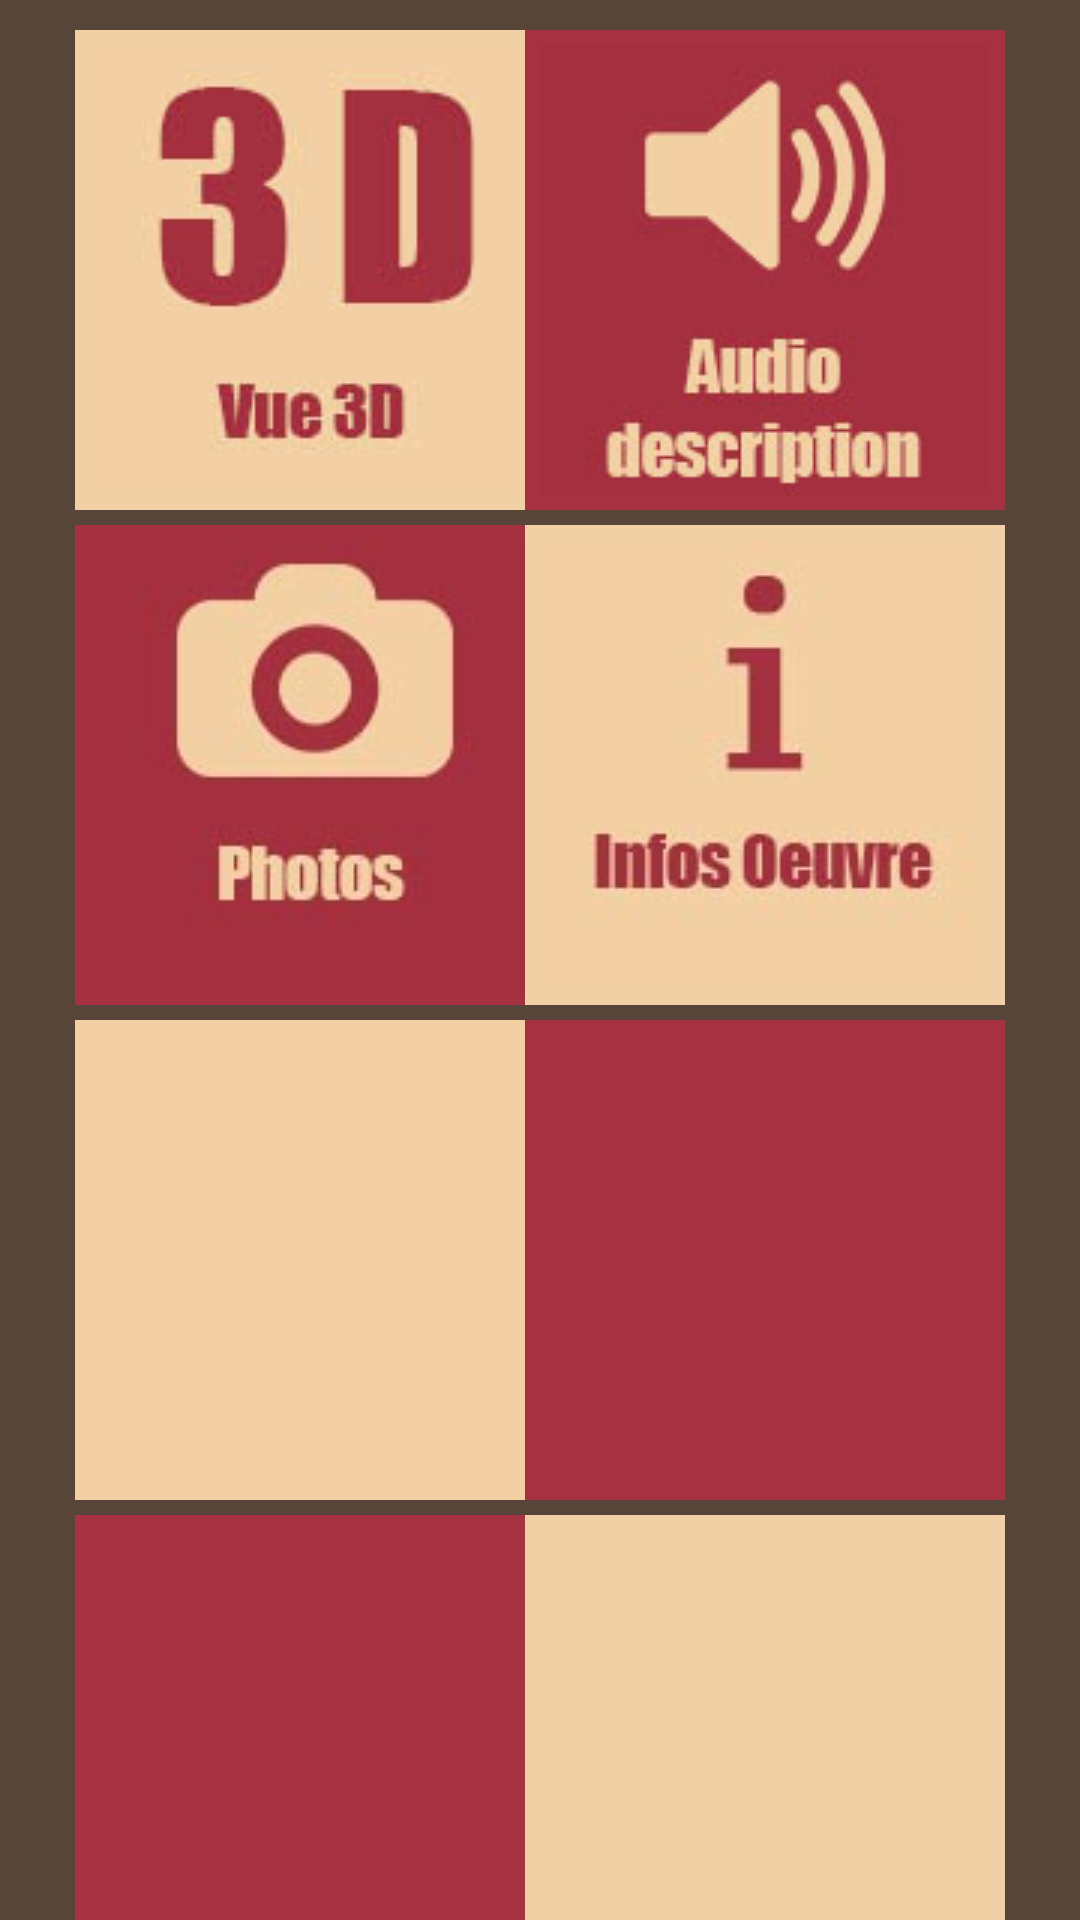

Here is an Android app screen rendered from its layout file. Give the layout XML and the strings, colors and styles it references.
<!-- AndroidManifest.xml: application theme AppTheme.NoActionBar -->
<!-- res/layout/menu.xml -->
<?xml version="1.0" encoding="utf-8"?>
<RelativeLayout xmlns:android="http://schemas.android.com/apk/res/android"
    android:layout_width="match_parent" android:layout_height="match_parent"
    android:background="#58453a">

    <ImageButton
        android:layout_width="160dp"
        android:layout_height="160dp"
        android:text="Option 1"
        android:id="@+id/menu_button_3d"
        android:layout_alignParentLeft="true"
        android:layout_alignParentStart="false"
        android:layout_centerHorizontal="true"
        android:layout_marginLeft="25dp"
        android:layout_marginTop="10dp"
        android:background="#FFF2D0A5"
        android:src="@drawable/menu_icon_3d" />

    <ImageButton
        android:layout_width="160dp"
        android:layout_height="160dp"
        android:text="Option 2"
        android:id="@+id/menu_button_son"
        android:layout_alignParentTop="true"
        android:layout_alignParentRight="true"
        android:layout_alignParentEnd="true"
        android:layout_marginRight="25dp"
        android:layout_marginTop="10dp"
        android:background="#a63141"
        android:src="@drawable/menu_icon_son" />

    <ImageButton
        android:layout_width="160dp"
        android:layout_height="160dp"
        android:text="Option 3"
        android:id="@+id/menu_button_images"
        android:layout_below="@+id/menu_button_3d"
        android:layout_alignLeft="@+id/menu_button_3d"
        android:layout_alignStart="@+id/menu_button_3d"
        android:layout_marginTop="5dp"
        android:background="#a53040"
        android:src="@drawable/menu_icon_tof" />

    <ImageButton
        android:layout_width="160dp"
        android:layout_height="160dp"
        android:text="Option 4"
        android:id="@+id/menu_button_infos"
        android:layout_alignTop="@+id/menu_button_images"
        android:layout_alignLeft="@+id/menu_button_son"
        android:layout_alignStart="@+id/menu_button_son"
        android:background="#f2d0a5"
        android:src="@drawable/menu_icon_info" />

    <ImageButton
        android:layout_width="160dp"
        android:layout_height="160dp"
        android:text="Option 5"
        android:id="@+id/option5"
        android:layout_below="@+id/menu_button_images"
        android:layout_alignLeft="@+id/menu_button_images"
        android:layout_alignStart="@+id/menu_button_images"
        android:background="#f2d0a4"
        android:layout_marginTop="5dp" />

    <ImageButton
        android:layout_width="160dp"
        android:layout_height="160dp"
        android:text="Option 6"
        android:id="@+id/option6"
        android:layout_alignTop="@+id/option5"
        android:layout_alignLeft="@+id/menu_button_infos"
        android:layout_alignStart="@+id/menu_button_infos"
        android:background="#a63141" />

    <ImageButton
        android:layout_width="160dp"
        android:layout_height="160dp"
        android:text="Option 7"
        android:id="@+id/option7"
        android:layout_below="@+id/option5"
        android:layout_alignLeft="@+id/menu_button_images"
        android:layout_marginTop="5dp"
        android:background="#a73242" />

    <ImageButton
        android:layout_width="160dp"
        android:layout_height="160dp"
        android:text="Option 8"
        android:id="@+id/option8"
        android:layout_below="@+id/option6"
        android:layout_alignLeft="@+id/menu_button_infos"
        android:background="#f2d0a5"
        android:layout_marginTop="5dp" />

</RelativeLayout>
<!-- resources referenced by this layout -->
<resources>
  <!-- drawable menu_icon_3d: jpg bitmap (drawable, 16152 bytes) -->
  <!-- drawable menu_icon_info: jpg bitmap (drawable, 21498 bytes) -->
  <!-- drawable menu_icon_son: jpg bitmap (drawable, 24716 bytes) -->
  <!-- drawable menu_icon_tof: jpg bitmap (drawable, 22650 bytes) -->
  <style name="AppTheme.NoActionBar">
          <item name="windowActionBar">false</item>
          <item name="windowNoTitle">true</item>
      </style>
</resources>
